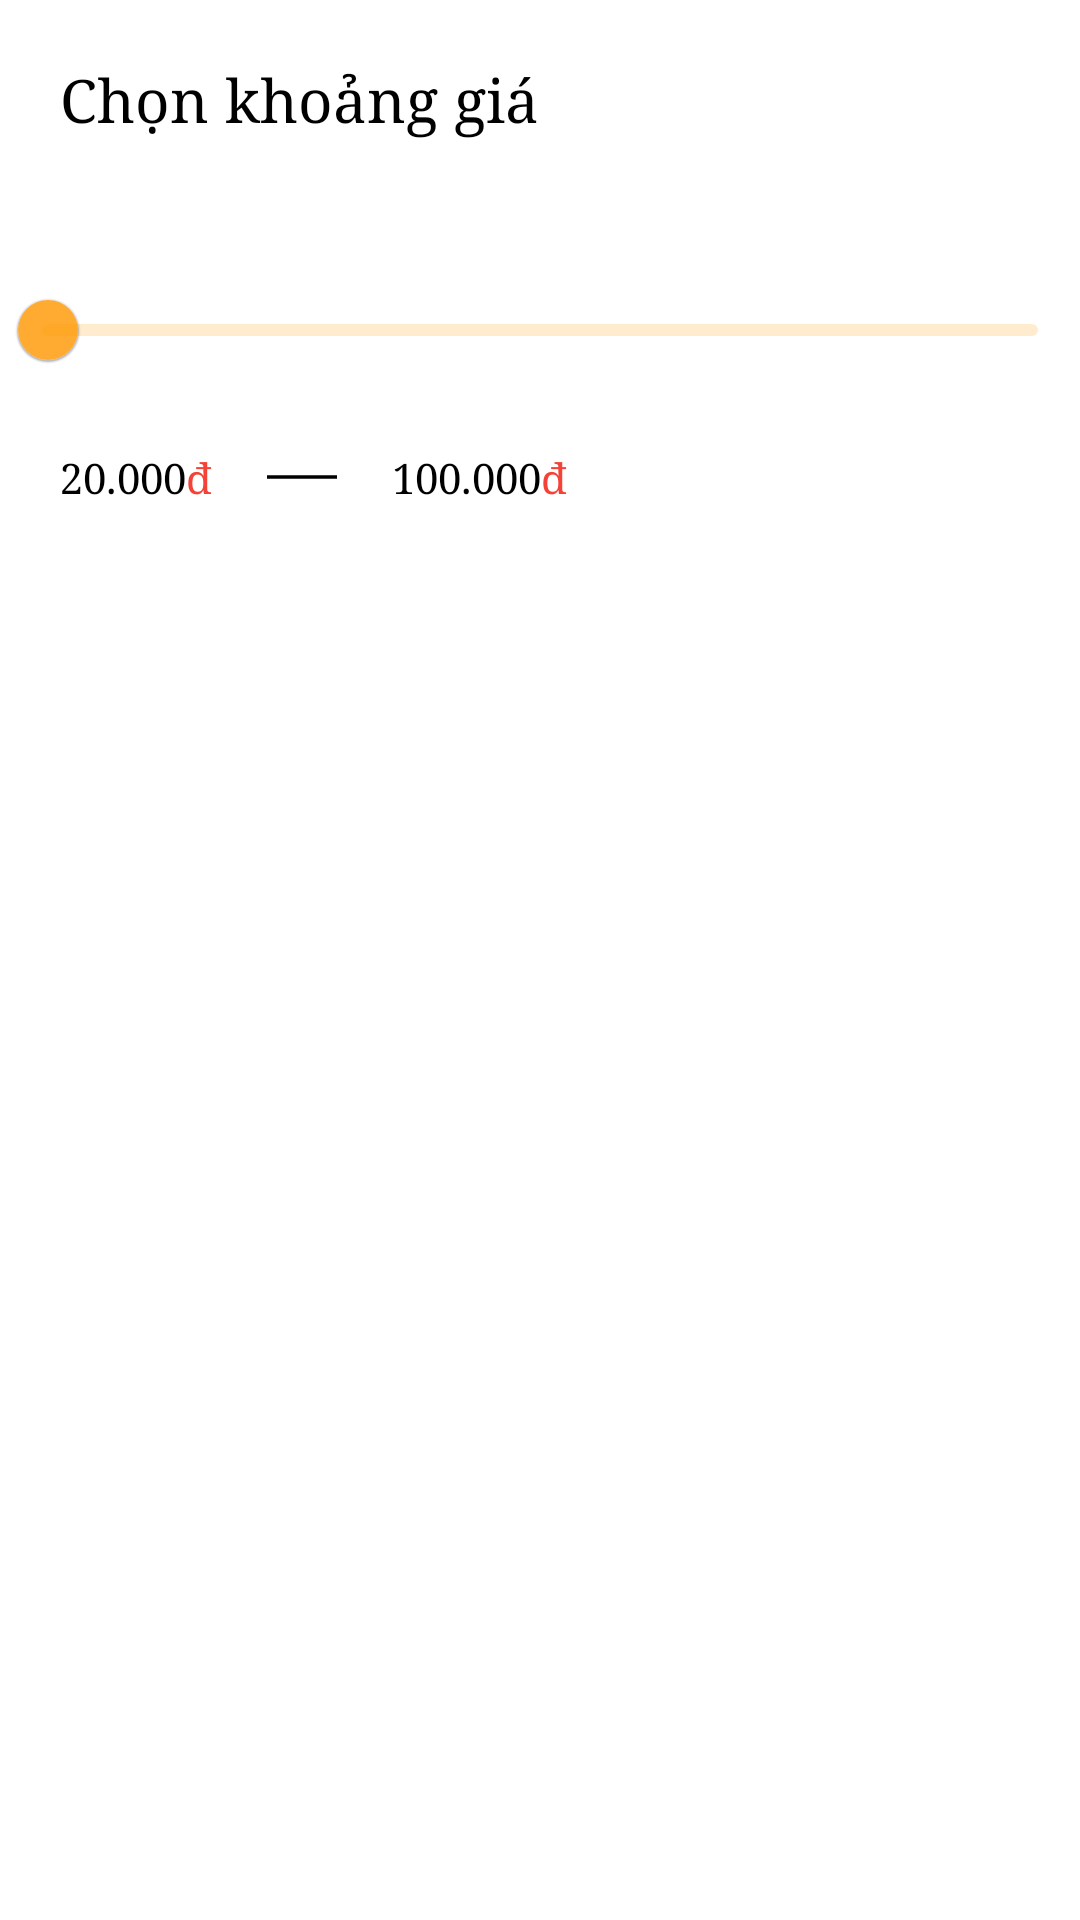

Layout XML and referenced resources for this Android screen:
<!-- AndroidManifest.xml: application theme Theme.OfficeOrder -->
<!-- res/layout/dialog_price_range.xml -->
<?xml version="1.0" encoding="utf-8"?>
<LinearLayout xmlns:android="http://schemas.android.com/apk/res/android"
    android:layout_width="match_parent"
    android:layout_height="wrap_content"
    android:orientation="vertical">
    <TextView
        android:layout_width="match_parent"
        android:layout_height="wrap_content"
        android:text="Chọn khoảng giá"
        android:typeface="serif"
        android:textSize="20dp"
        android:textColor="@color/black"
        android:layout_marginBottom="20dp"
        android:padding="20dp"/>

    <com.google.android.material.slider.RangeSlider
        android:id="@+id/rangeSlider"
        android:layout_width="match_parent"
        android:layout_height="wrap_content" />

    <LinearLayout
        android:layout_width="match_parent"
        android:layout_height="50sp"
        android:orientation="horizontal">

        <TextView
            android:id="@+id/tvMin"
            android:layout_width="wrap_content"
            android:layout_height="wrap_content"
            android:text="20.000"
            android:layout_gravity="center_vertical"
            android:layout_marginStart="20sp"
            android:typeface="serif"
            android:textSize="14dp"
            android:textColor="@color/black"
            />
        <TextView
            android:layout_width="wrap_content"
            android:layout_height="wrap_content"
            android:text="đ"
            android:typeface="serif"
            android:layout_gravity="center"
            android:textSize="14dp"
            android:textColor="#F44336"
            />

        <TextView
            android:layout_width="wrap_content"
            android:layout_height="14dp"
            android:background="@drawable/ic_baseline_remove"
            android:textStyle="bold"
            android:layout_gravity="center"
            android:textSize="14dp"
            android:layout_marginStart="10dp"
            android:layout_marginEnd="10dp"
            android:textColor="@color/black"
            android:padding="20dp"/>
        <TextView
            android:layout_width="wrap_content"
            android:layout_height="wrap_content"
            android:text="100.000"
            android:id="@+id/tvMax"
            android:typeface="serif"
            android:textSize="14dp"
            android:layout_gravity="center"
            android:textColor="@color/black"/>
        <TextView
            android:layout_width="wrap_content"
            android:layout_height="wrap_content"
            android:text="đ"
            android:typeface="serif"
            android:layout_gravity="center"
            android:textSize="14dp"
            android:textColor="#F44336"
            />
    </LinearLayout>

</LinearLayout>
<!-- resources referenced by this layout -->
<resources>
  <color name="black">#000000</color>
  <!-- drawable ic_baseline_remove (drawable) -->
  <vector android:height="24dp" android:tint="#000000"
      android:viewportHeight="24"
      android:viewportWidth="24"
      android:width="24dp"
  
      xmlns:android="http://schemas.android.com/apk/res/android">
      <path android:fillColor="@android:color/white"
          android:pathData="M19,13H5v-2h14v2z"/>
  </vector>
  <style name="Theme.OfficeOrder" parent="Theme.MaterialComponents.DayNight.NoActionBar">
          
          <item name="colorPrimary">@color/purple_500</item>
          <item name="colorPrimaryVariant">@color/purple_700</item>
          <item name="colorOnPrimary">@color/white</item>
          
          <item name="colorSecondary">@color/teal_200</item>
          <item name="colorSecondaryVariant">@color/teal_700</item>
          <item name="colorOnSecondary">@color/black</item>
          
          <item name="android:statusBarColor">?attr/colorPrimaryVariant</item>
          
      </style>
  <color name="purple_500">#CEFF9800</color>
  <color name="purple_700">#D0FF9800</color>
  <color name="white">#FFFFFFFF</color>
  <color name="teal_200">#DAFF9800</color>
  <color name="teal_700">#FF9800</color>
</resources>
